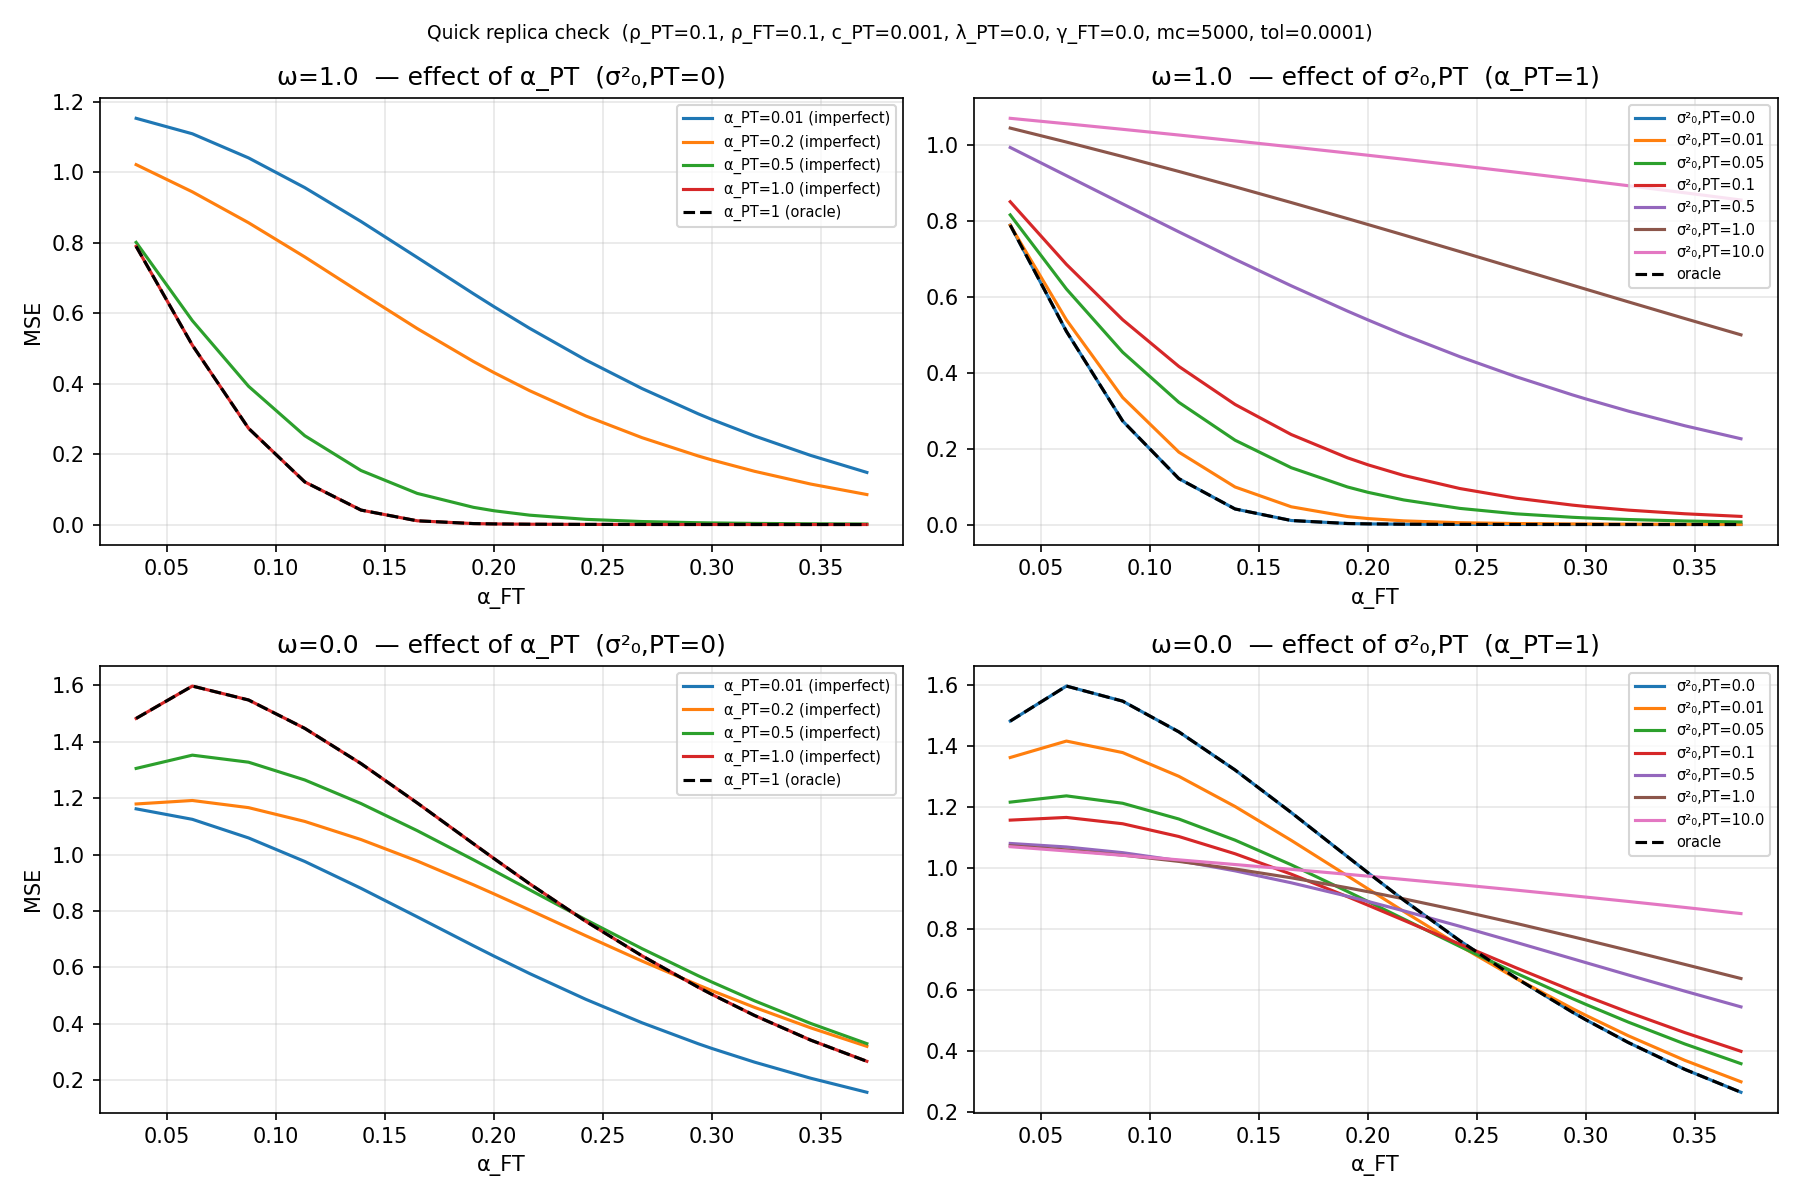

Data behind this chart, as committed beside it:
label, solver, omega, alpha_pt, sigma0_pt, alpha, mse_best, mse_fwd, mse_bwd, diff_db, fp_residual, reliability_db, s2_pt, gp_pt
w1.0_apt0.01, imperfect, 1.0, 0.01, 0.0, 0.01, 1.126865060584114e-12, 1.126865060584114e-12, 1.143, 120.1, 9.998805914965934e-05, 102.8, 10.69, 2.661
w1.0_apt0.01, imperfect, 1.0, 0.01, 0.0, 0.03579, 1.153, 1.153, 1.153, 6.470253477441901e-08, 9.084556209160155e-05, 102.8, 10.69, 2.661
w1.0_apt0.01, imperfect, 1.0, 0.01, 0.0, 0.06158, 1.109, 1.109, 1.109, 8.390536615277e-06, 8.953128152811018e-05, 102.8, 10.69, 2.661
w1.0_apt0.01, imperfect, 1.0, 0.01, 0.0, 0.08737, 1.041, 1.041, 1.041, 2.218880449625371e-05, 9.754704592701557e-05, 102.8, 10.69, 2.661
w1.0_apt0.01, imperfect, 1.0, 0.01, 0.0, 0.1132, 0.9562, 0.9562, 0.9562, 4.6271616227083756e-05, 9.358006204251978e-05, 102.8, 10.69, 2.661
w1.0_apt0.01, imperfect, 1.0, 0.01, 0.0, 0.1389, 0.8602, 0.8602, 0.8602, 8.829979867974735e-05, 8.931852821714159e-05, 102.8, 10.69, 2.661
w1.0_apt0.01, imperfect, 1.0, 0.01, 0.0, 0.1647, 0.7581, 0.7581, 0.7581, 0.0001625, 9.448025544056549e-05, 102.8, 10.69, 2.661
w1.0_apt0.01, imperfect, 1.0, 0.01, 0.0, 0.1905, 0.6551, 0.6551, 0.6551, 0.0002699, 9.872040438629881e-05, 102.8, 10.69, 2.661
w1.0_apt0.01, imperfect, 1.0, 0.01, 0.0, 0.2, 0.6182, 0.6183, 0.6182, 0.000332, 9.900390682959781e-05, 102.8, 10.69, 2.661
w1.0_apt0.01, imperfect, 1.0, 0.01, 0.0, 0.2163, 0.5569, 0.557, 0.5569, 0.0004561, 9.793275168012983e-05, 102.8, 10.69, 2.661
w1.0_apt0.01, imperfect, 1.0, 0.01, 0.0, 0.2421, 0.4669, 0.467, 0.4669, 0.000719, 9.69094861429376e-05, 102.8, 10.69, 2.661
w1.0_apt0.01, imperfect, 1.0, 0.01, 0.0, 0.2679, 0.3859, 0.386, 0.3859, 0.001145, 9.841857694259382e-05, 102.8, 10.69, 2.661
w1.0_apt0.01, imperfect, 1.0, 0.01, 0.0, 0.2937, 0.3142, 0.3143, 0.3142, 0.001835, 9.976745148665422e-05, 102.8, 10.69, 2.661
w1.0_apt0.01, imperfect, 1.0, 0.01, 0.0, 0.3, 0.298, 0.2981, 0.298, 0.002042, 9.777909037900212e-05, 102.8, 10.69, 2.661
w1.0_apt0.01, imperfect, 1.0, 0.01, 0.0, 0.3195, 0.2514, 0.2516, 0.2514, 0.002857, 9.672428198814753e-05, 102.8, 10.69, 2.661
w1.0_apt0.01, imperfect, 1.0, 0.01, 0.0, 0.3453, 0.1962, 0.1964, 0.1962, 0.004904, 9.857170956839578e-05, 102.8, 10.69, 2.661
w1.0_apt0.01, imperfect, 1.0, 0.01, 0.0, 0.3711, 0.1479, 0.1481, 0.1479, 0.008427, 9.940162656607576e-05, 102.8, 10.69, 2.661
w1.0_apt0.01, imperfect, 1.0, 0.01, 0.0, 0.3968, 3.373293097052105e-09, 0.1086, 3.373293097052105e-09, 75.08, 6.414597660131104e-05, 102.8, 10.69, 2.661
w1.0_apt0.01, imperfect, 1.0, 0.01, 0.0, 0.4226, 5.529931071188191e-10, 0.07731, 5.529931071188191e-10, 81.46, 2.4573514768870034e-05, 102.8, 10.69, 2.661
w1.0_apt0.01, imperfect, 1.0, 0.01, 0.0, 0.4484, 8.957168556076718e-11, 0.0532, 8.957168556076718e-11, 87.74, 9.99402710705458e-06, 102.8, 10.69, 2.661
w1.0_apt0.01, imperfect, 1.0, 0.01, 0.0, 0.4742, 1.2672715914947645e-11, 0.03561, 1.2672715914947645e-11, 94.49, 4.323774270275313e-06, 102.8, 10.69, 2.661
w1.0_apt0.01, imperfect, 1.0, 0.01, 0.0, 0.5, 1.126865060584114e-12, 0.0235, 1.126865060584114e-12, 103.2, 1.9997611829931867e-06, 102.8, 10.69, 2.661
w1.0_apt0.2, imperfect, 1.0, 0.2, 0.0, 0.01, 4.590620462287245e-13, 4.590620462287245e-13, 1.081, 123.7, 9.999220529850518e-05, 104.6, 0.4047, 0.2935
w1.0_apt0.2, imperfect, 1.0, 0.2, 0.0, 0.03579, 1.021, 1.021, 1.021, 5.122546950508955e-08, 9.04054195736137e-05, 104.6, 0.4047, 0.2935
w1.0_apt0.2, imperfect, 1.0, 0.2, 0.0, 0.06158, 0.9442, 0.9442, 0.9442, 1.492719863244174e-05, 9.951298997634694e-05, 104.6, 0.4047, 0.2935
w1.0_apt0.2, imperfect, 1.0, 0.2, 0.0, 0.08737, 0.8566, 0.8566, 0.8566, 3.307785070238989e-05, 8.387096243644976e-05, 104.6, 0.4047, 0.2935
w1.0_apt0.2, imperfect, 1.0, 0.2, 0.0, 0.1132, 0.7595, 0.7595, 0.7595, 7.30216892148583e-05, 9.333148253443113e-05, 104.6, 0.4047, 0.2935
w1.0_apt0.2, imperfect, 1.0, 0.2, 0.0, 0.1389, 0.6572, 0.6572, 0.6572, 0.00014, 9.498422166398512e-05, 104.6, 0.4047, 0.2935
w1.0_apt0.2, imperfect, 1.0, 0.2, 0.0, 0.1647, 0.5563, 0.5563, 0.5563, 0.0002649, 9.42572155118171e-05, 104.6, 0.4047, 0.2935
w1.0_apt0.2, imperfect, 1.0, 0.2, 0.0, 0.1905, 0.4628, 0.4628, 0.4628, 0.0004254, 9.162268361428971e-05, 104.6, 0.4047, 0.2935
w1.0_apt0.2, imperfect, 1.0, 0.2, 0.0, 0.2, 0.431, 0.4311, 0.431, 0.0005204, 9.170946358416643e-05, 104.6, 0.4047, 0.2935
w1.0_apt0.2, imperfect, 1.0, 0.2, 0.0, 0.2163, 0.3799, 0.38, 0.3799, 0.0007427, 9.83819422077925e-05, 104.6, 0.4047, 0.2935
w1.0_apt0.2, imperfect, 1.0, 0.2, 0.0, 0.2421, 0.308, 0.3081, 0.308, 0.001233, 9.89598708704964e-05, 104.6, 0.4047, 0.2935
w1.0_apt0.2, imperfect, 1.0, 0.2, 0.0, 0.2679, 0.2465, 0.2466, 0.2465, 0.001974, 9.907853334101269e-05, 104.6, 0.4047, 0.2935
w1.0_apt0.2, imperfect, 1.0, 0.2, 0.0, 0.2937, 0.1946, 0.1947, 0.1946, 0.003147, 9.921332584539311e-05, 104.6, 0.4047, 0.2935
w1.0_apt0.2, imperfect, 1.0, 0.2, 0.0, 0.3, 0.1832, 0.1833, 0.1832, 0.003512, 9.912354282815006e-05, 104.6, 0.4047, 0.2935
w1.0_apt0.2, imperfect, 1.0, 0.2, 0.0, 0.3195, 0.1511, 0.1513, 0.1511, 0.004941, 9.446355523984318e-05, 104.6, 0.4047, 0.2935
w1.0_apt0.2, imperfect, 1.0, 0.2, 0.0, 0.3453, 0.1149, 0.1151, 0.1149, 0.008374, 9.46718630412402e-05, 104.6, 0.4047, 0.2935
w1.0_apt0.2, imperfect, 1.0, 0.2, 0.0, 0.3711, 0.08509, 0.08538, 0.08509, 0.0144, 9.829248265771917e-05, 104.6, 0.4047, 0.2935
w1.0_apt0.2, imperfect, 1.0, 0.2, 0.0, 0.3968, 1.3486804288189023e-09, 0.06177, 1.3486804288189023e-09, 76.61, 6.439695945057952e-05, 104.6, 0.4047, 0.2935
w1.0_apt0.2, imperfect, 1.0, 0.2, 0.0, 0.4226, 2.2107332285928562e-10, 0.04388, 2.2107332285928562e-10, 82.98, 2.4612478833312747e-05, 104.6, 0.4047, 0.2935
w1.0_apt0.2, imperfect, 1.0, 0.2, 0.0, 0.4484, 3.589677112162819e-11, 0.03077, 3.589677112162819e-11, 89.33, 1.0000159418924899e-05, 104.6, 0.4047, 0.2935
w1.0_apt0.2, imperfect, 1.0, 0.2, 0.0, 0.4742, 5.1046560611601834e-12, 0.02135, 5.1046560611601834e-12, 96.22, 4.324652565863694e-06, 104.6, 0.4047, 0.2935
w1.0_apt0.2, imperfect, 1.0, 0.2, 0.0, 0.5, 4.590620462287245e-13, 0.01474, 4.590620462287245e-13, 105.1, 1.9998441059701036e-06, 104.6, 0.4047, 0.2935
w1.0_apt0.5, imperfect, 1.0, 0.5, 0.0, 0.01, 7.67219280639835e-14, 7.67219280639835e-14, 1.023, 131.2, 9.999231254371008e-05, 95.28, 0.003872, 0.02307
w1.0_apt0.5, imperfect, 1.0, 0.5, 0.0, 0.03579, 0.8009, 0.8009, 0.8009, 6.338282442230891e-07, 9.305658054969967e-05, 95.28, 0.003872, 0.02307
w1.0_apt0.5, imperfect, 1.0, 0.5, 0.0, 0.06158, 0.5786, 0.5787, 0.5786, 6.028959143922208e-05, 8.924037791935291e-05, 95.28, 0.003872, 0.02307
w1.0_apt0.5, imperfect, 1.0, 0.5, 0.0, 0.08737, 0.3923, 0.3923, 0.3923, 0.0001955, 8.849307451175292e-05, 95.28, 0.003872, 0.02307
w1.0_apt0.5, imperfect, 1.0, 0.5, 0.0, 0.1132, 0.252, 0.252, 0.252, 0.0006029, 9.83509179186548e-05, 95.28, 0.003872, 0.02307
w1.0_apt0.5, imperfect, 1.0, 0.5, 0.0, 0.1389, 0.1533, 0.1534, 0.1533, 0.00164, 9.954697850811378e-05, 95.28, 0.003872, 0.02307
w1.0_apt0.5, imperfect, 1.0, 0.5, 0.0, 0.1647, 0.08838, 0.08847, 0.08838, 0.004266, 9.402449558804093e-05, 95.28, 0.003872, 0.02307
w1.0_apt0.5, imperfect, 1.0, 0.5, 0.0, 0.1905, 0.04884, 0.04896, 0.04884, 0.01103, 9.966789517973362e-05, 95.28, 0.003872, 0.02307
w1.0_apt0.5, imperfect, 1.0, 0.5, 0.0, 0.2, 0.03906, 0.0392, 0.03906, 0.01502, 9.856195673502155e-05, 95.28, 0.003872, 0.02307
w1.0_apt0.5, imperfect, 1.0, 0.5, 0.0, 0.2163, 0.0266, 0.02673, 0.0266, 0.02079, 9.831653642411453e-05, 95.28, 0.003872, 0.02307
w1.0_apt0.5, imperfect, 1.0, 0.5, 0.0, 0.2421, 0.01474, 0.01484, 0.01474, 0.03021, 9.71509150826666e-05, 95.28, 0.003872, 0.02307
w1.0_apt0.5, imperfect, 1.0, 0.5, 0.0, 0.2679, 0.008481, 0.008563, 0.008481, 0.04159, 9.551774181590367e-05, 95.28, 0.003872, 0.02307
w1.0_apt0.5, imperfect, 1.0, 0.5, 0.0, 0.2937, 0.005103, 0.005169, 0.005103, 0.05593, 9.706350469243508e-05, 95.28, 0.003872, 0.02307
w1.0_apt0.5, imperfect, 1.0, 0.5, 0.0, 0.3, 0.004537, 0.004599, 0.004537, 0.05884, 9.50870282722116e-05, 95.28, 0.003872, 0.02307
w1.0_apt0.5, imperfect, 1.0, 0.5, 0.0, 0.3195, 0.003206, 0.00326, 0.003206, 0.07187, 9.712085068389054e-05, 95.28, 0.003872, 0.02307
w1.0_apt0.5, imperfect, 1.0, 0.5, 0.0, 0.3453, 0.002094, 0.002138, 0.002094, 0.09006, 9.59652177025122e-05, 95.28, 0.003872, 0.02307
... 468 more rows
